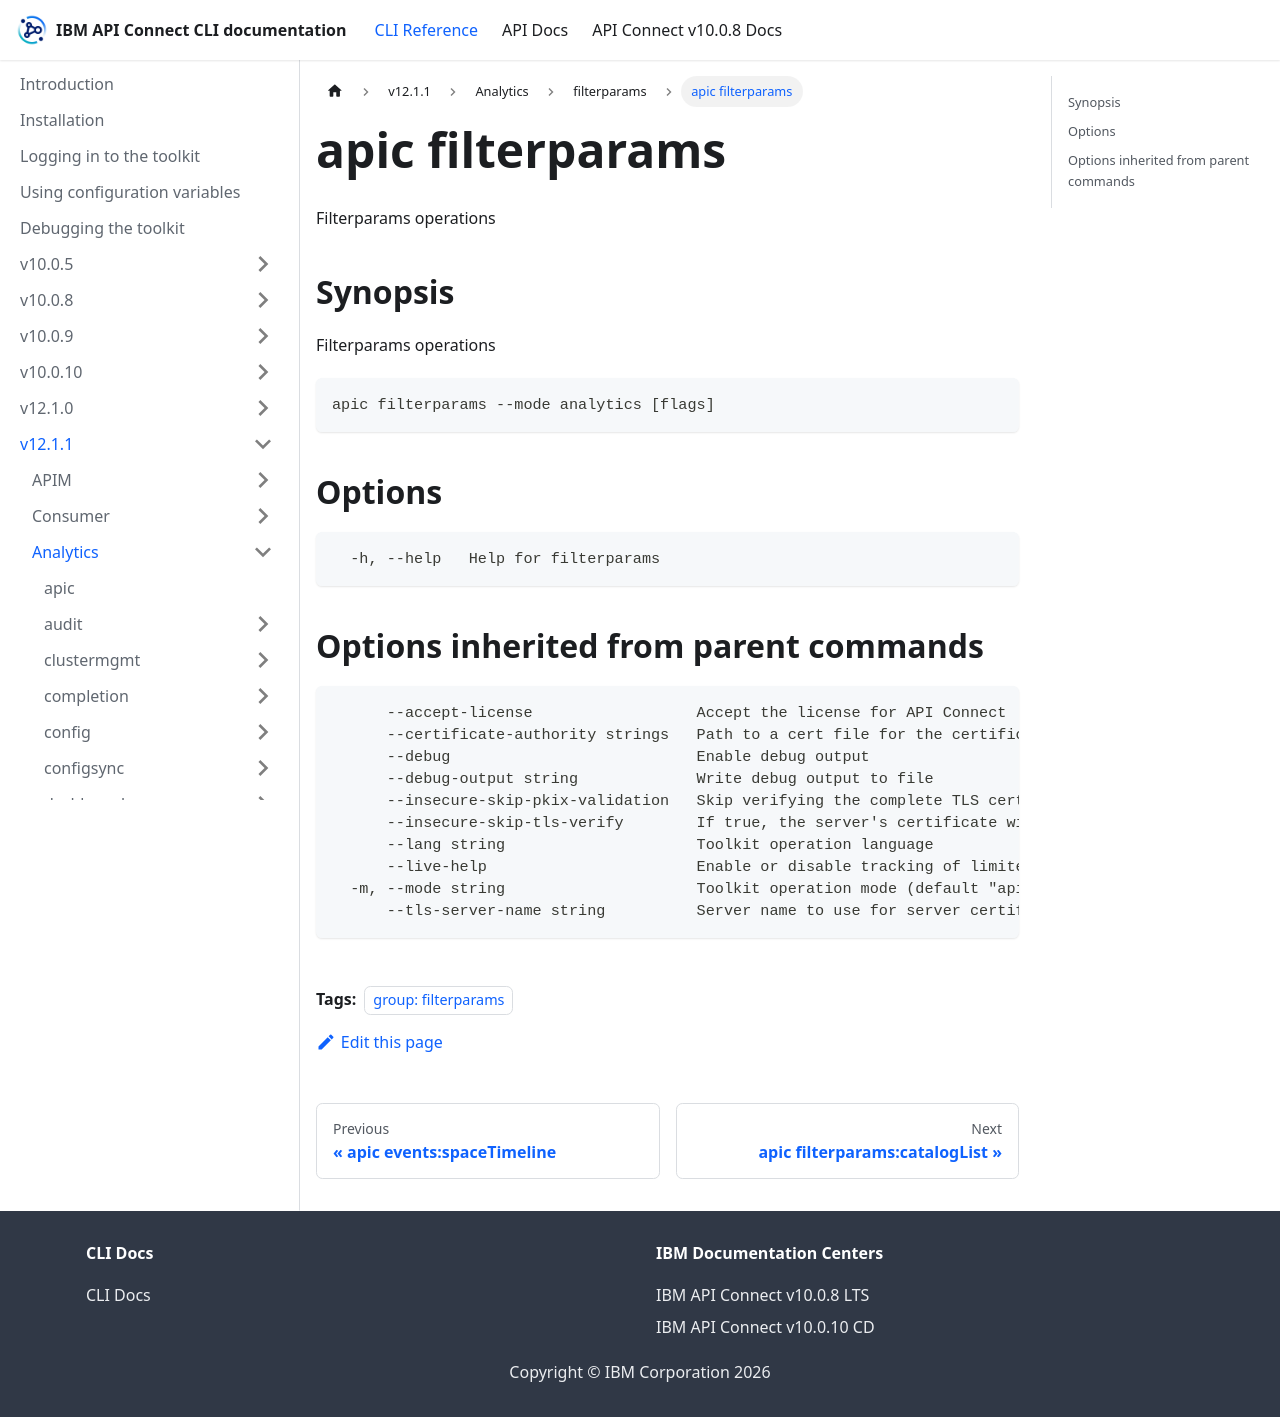

repository: ibm-apiconnect/clidocs · page: docs/v1211/analytics/filterparams/apic_filterparams.html · generator: docusaurus

---
tags:
- "group: filterparams"
---
# apic filterparams

Filterparams operations

## Synopsis

Filterparams operations

```
apic filterparams --mode analytics [flags]
```


## Options

```
  -h, --help   Help for filterparams
```

## Options inherited from parent commands

```
      --accept-license                  Accept the license for API Connect
      --certificate-authority strings   Path to a cert file for the certificate authority
      --debug                           Enable debug output
      --debug-output string             Write debug output to file
      --insecure-skip-pkix-validation   Skip verifying the complete TLS certificate chain (insecure)
      --insecure-skip-tls-verify        If true, the server's certificate will not be checked for validity. This will make your HTTPS connections insecure
      --lang string                     Toolkit operation language
      --live-help                       Enable or disable tracking of limited usage information
  -m, --mode string                     Toolkit operation mode (default "apim")
      --tls-server-name string          Server name to use for server certificate validation. If it is not provided, the hostname used to contact the server is used
```
